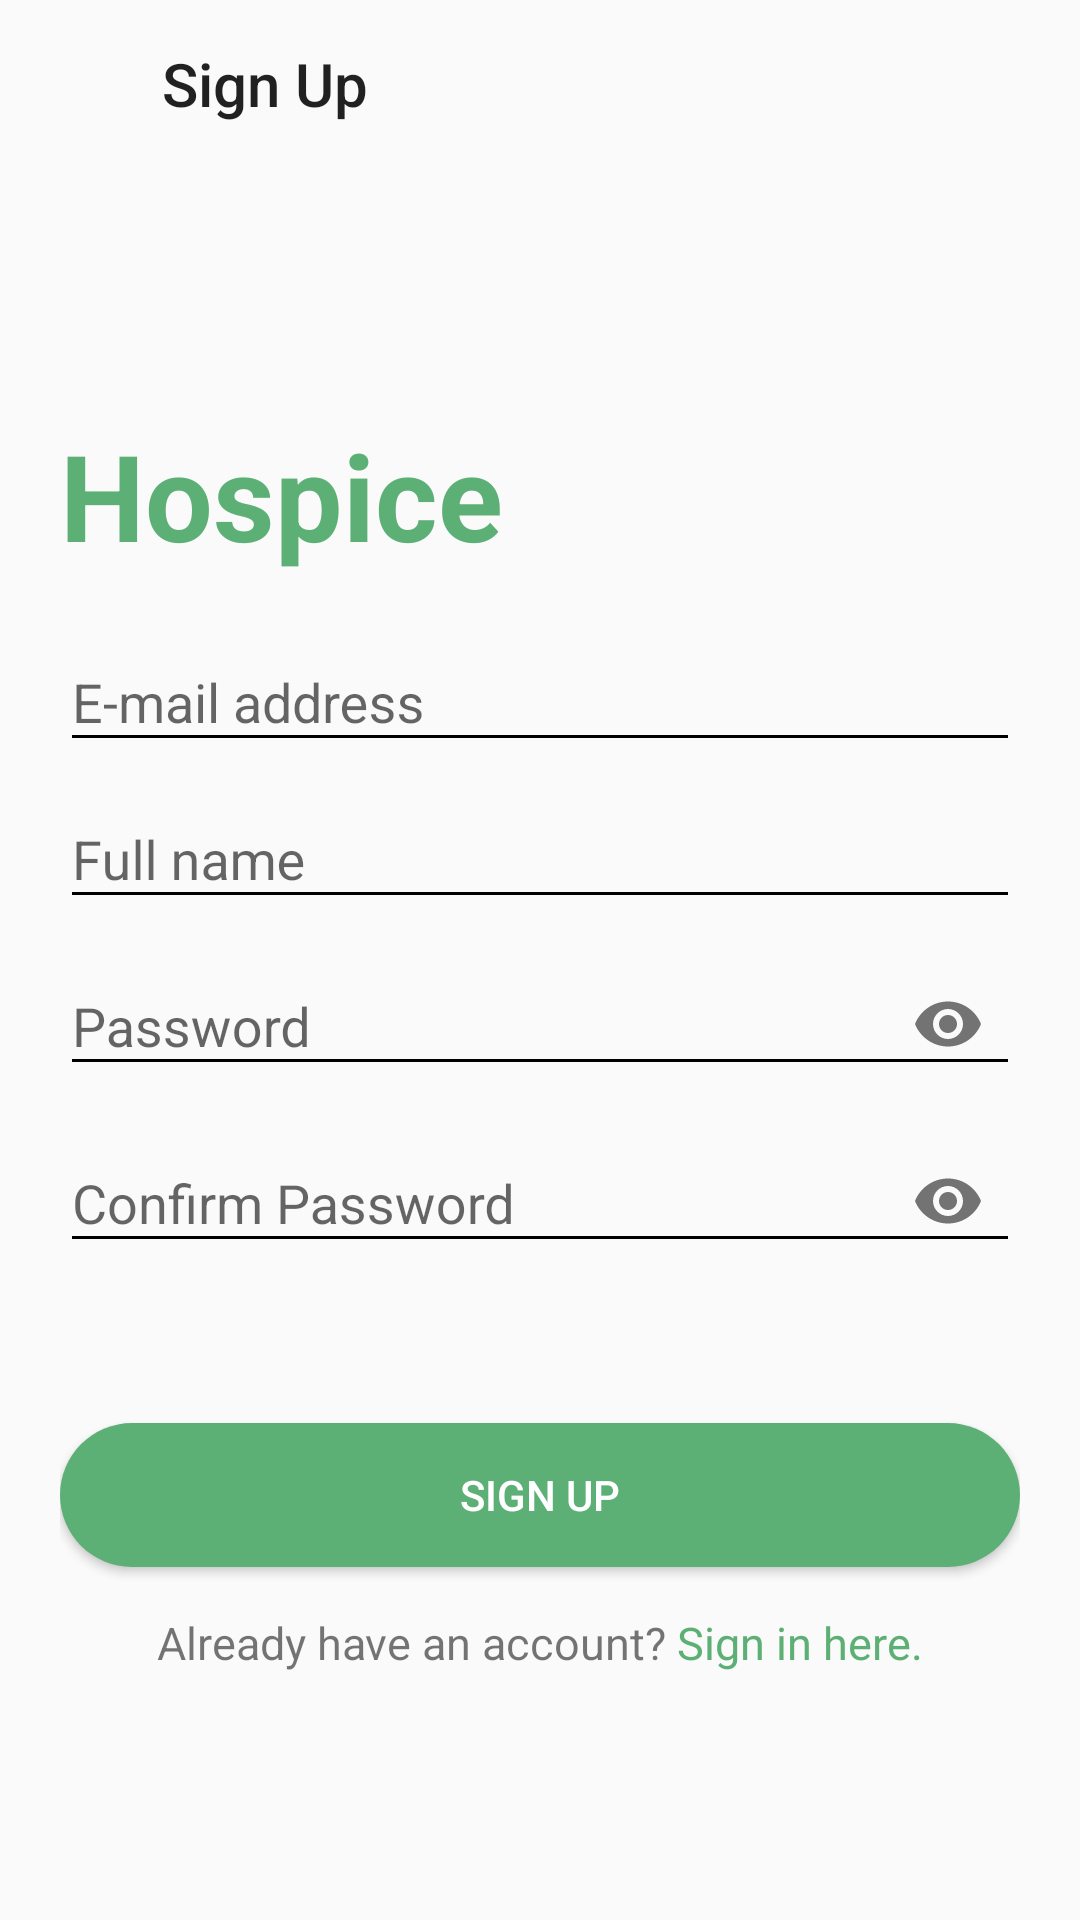

Write the Android layout XML for this screen, with the resource values it uses.
<!-- AndroidManifest.xml: activity theme AppTheme.NoActionBar -->
<!-- res/layout/activity_signup.xml -->
<?xml version="1.0" encoding="utf-8"?>
<LinearLayout xmlns:android="http://schemas.android.com/apk/res/android"
    android:layout_width="match_parent"
    android:layout_height="match_parent"
    xmlns:app="http://schemas.android.com/apk/res-auto"
    android:orientation="vertical">
    <androidx.appcompat.widget.Toolbar
        android:layout_width="match_parent"
        android:layout_height="wrap_content"
        android:paddingLeft="50dp"
        app:title="Sign Up"/>
    <LinearLayout
        android:layout_width="match_parent"
        android:layout_height="match_parent"
        android:gravity="center_vertical"
        android:orientation="vertical"
        android:padding="20dp">
        <TextView
            android:layout_width="wrap_content"
            android:layout_height="wrap_content"
            style="@style/BigHospiceText"
            android:text="Hospice"/>

        <com.google.android.material.textfield.TextInputLayout
            android:layout_width="match_parent"
            android:layout_height="wrap_content">
            <com.google.android.material.textfield.TextInputEditText
                android:id="@+id/emailEditText"
                android:layout_width="match_parent"
                android:layout_height="wrap_content"
                android:hint="E-mail address"
                android:inputType="textEmailAddress"/>
            <TextView
                android:id="@+id/emailValidationError"
                android:layout_width="wrap_content"
                android:layout_height="wrap_content"
                android:visibility="gone"
                android:textSize="10sp"
                style="@style/validationError"/>
        </com.google.android.material.textfield.TextInputLayout>
        <com.google.android.material.textfield.TextInputLayout
            android:layout_width="match_parent"
            android:layout_height="wrap_content">
            <com.google.android.material.textfield.TextInputEditText
                android:id="@+id/usernameEditText"
                android:layout_width="match_parent"
                android:layout_height="wrap_content"
                android:hint="Full name"
                android:inputType="textPersonName"/>
            <TextView
                android:id="@+id/usernameValidationError"
                android:layout_width="wrap_content"
                android:layout_height="wrap_content"
                android:visibility="gone"
                android:textSize="10sp"
                style="@style/validationError"/>
        </com.google.android.material.textfield.TextInputLayout>
        <com.google.android.material.textfield.TextInputLayout
            android:layout_width="match_parent"
            android:layout_height="wrap_content"
            app:passwordToggleEnabled="true">
            <com.google.android.material.textfield.TextInputEditText
                android:id="@+id/passwordEditText"
                android:layout_width="match_parent"
                android:layout_height="wrap_content"
                android:hint="Password"
                android:inputType="textPassword"/>
            <TextView
                android:id="@+id/passwordValidationError"
                android:layout_width="wrap_content"
                android:layout_height="wrap_content"
                android:text="Enter password"
                android:visibility="gone"
                android:textSize="10sp"
                style="@style/validationError"/>
        </com.google.android.material.textfield.TextInputLayout>
        <com.google.android.material.textfield.TextInputLayout
            android:layout_width="match_parent"
            android:layout_height="wrap_content"
            app:passwordToggleEnabled="true">
            <com.google.android.material.textfield.TextInputEditText
                android:id="@+id/confirmPasswordEditText"
                android:layout_width="match_parent"
                android:layout_height="wrap_content"
                android:hint="Confirm Password"
                android:inputType="textPassword"/>
            <TextView
                android:id="@+id/confirmPasswordValidationError"
                android:layout_width="wrap_content"
                android:layout_height="wrap_content"
                android:visibility="gone"
                android:textSize="10sp"
                style="@style/validationError"/>
        </com.google.android.material.textfield.TextInputLayout>
        <Button
            android:id="@+id/signUpButton"
            android:layout_width="match_parent"
            android:layout_height="wrap_content"
            style="@style/WideButton"
            android:layout_marginTop="50dp"
            android:text="Sign up"/>
        <LinearLayout
            android:layout_width="wrap_content"
            android:layout_height="wrap_content"
            android:orientation="horizontal"
            android:layout_gravity="center_horizontal"
            android:layout_marginTop="15sp">
            <TextView
                android:layout_width="wrap_content"
                android:layout_height="wrap_content"
                android:layout_gravity="center_horizontal"
                android:text="Already have an account? "
                android:textSize="15sp" />
            <TextView
                android:id="@+id/signIn"
                android:layout_width="wrap_content"
                android:layout_height="wrap_content"
                android:layout_gravity="center_horizontal"
                android:text="Sign in here."
                android:textSize="15sp"
                android:textColor="@color/colorPrimaryDark"/>
        </LinearLayout>

    </LinearLayout>


</LinearLayout>
<!-- resources referenced by this layout -->
<resources>
  <color name="colorPrimaryDark">#5DB075</color>
  <style name="BigHospiceText">
          <item name="android:textStyle">bold</item>
          <item name="android:textSize">40dp</item>
          <item name="android:layout_marginBottom">10dp</item>
          <item name="android:textColor">@color/colorPrimaryDark</item>
      </style>
  <style name="WideButton">
          <item name="android:background">@drawable/rounded_corners</item>
          <item name="android:textColor">@color/white</item>
      </style>
  <style name="validationError">
          <item name="android:textColor">@color/error</item>
      </style>
  <style name="AppTheme.NoActionBar">
          <item name="windowActionBar">false</item>
          <item name="windowNoTitle">true</item>
      </style>
  <!-- drawable rounded_corners (drawable) -->
  <?xml version="1.0" encoding="utf-8"?>
  <selector xmlns:android="http://schemas.android.com/apk/res/android">
      <item>
          <shape android:shape="rectangle">
              <solid android:color="@color/colorPrimaryDark"/>
              <corners android:radius="200dp"/>
          </shape>
      </item>
  </selector>
  <color name="white">#FFFFFF</color>
  <color name="error">#FF0202</color>
</resources>
